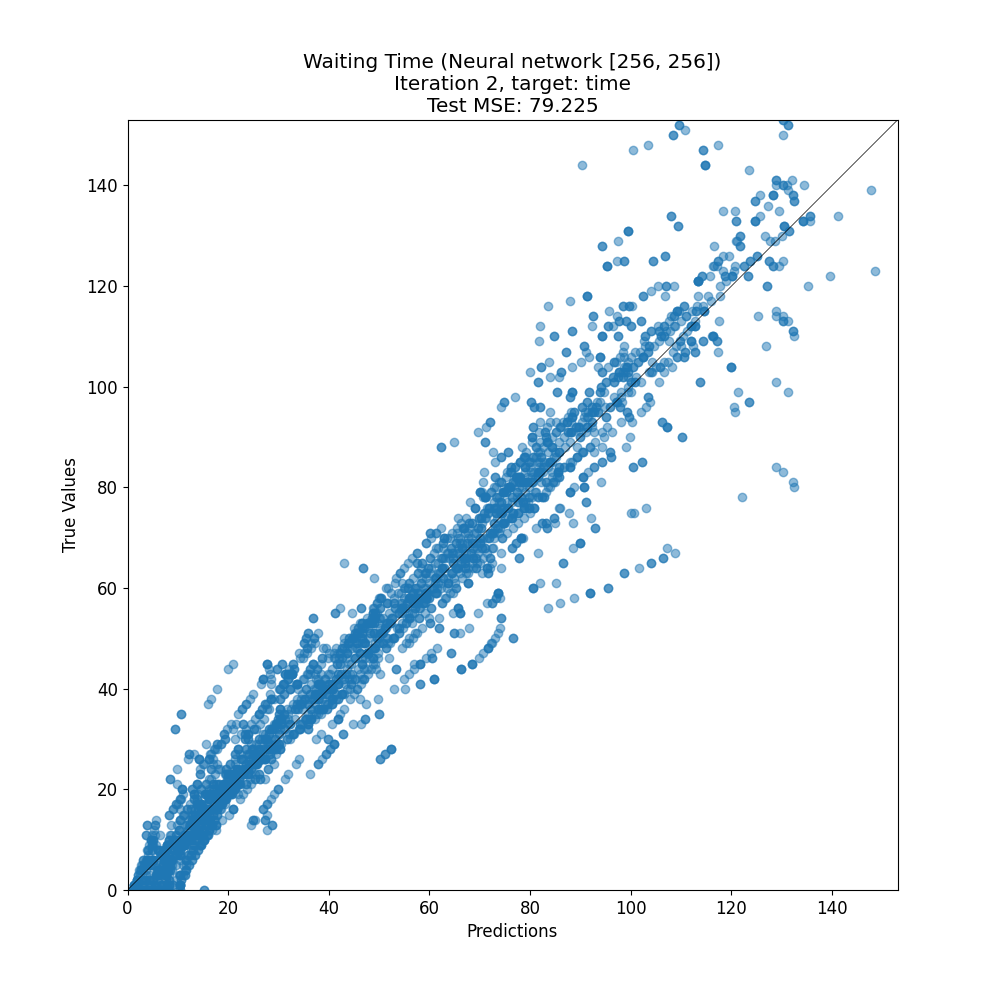

The table this chart was drawn from, first rows:
target, prediction
9, 11.18
32, 9.434
36, 33.28
74, 84.78
48, 51.37
54, 57.84
26, 27.35
45, 56.91
125, 127.4
88, 99.13
58, 56
83, 81.92
54, 50.83
28, 28.88
2, 4.201
19, 29.2
62, 56.69
31, 27.33
2, 1.816
48, 43.68
107, 87.17
6, 7.85
77, 78.65
85, 94.23
12, 13.32
2, 5.068
16, 18.62
85, 102.2
17, 9.94
36, 36.47
21, 16.97
30, 29.37
106, 97.85
101, 128.9
72, 92.81
61, 85.16
91, 88.22
98, 103.4
77, 74.25
63, 64.47
30, 27.36
110, 106.1
71, 71.97
9, 10.14
16, 26.86
121, 113.3
6, 7.515
93, 87.23
125, 104.5
3, 11.37
50, 43.04
76, 75.41
97, 74.85
90, 80.28
70, 68.25
90, 84.32
23, 17.48
44, 53.44
37, 35.92
91, 91.18
... 2,833 more rows
